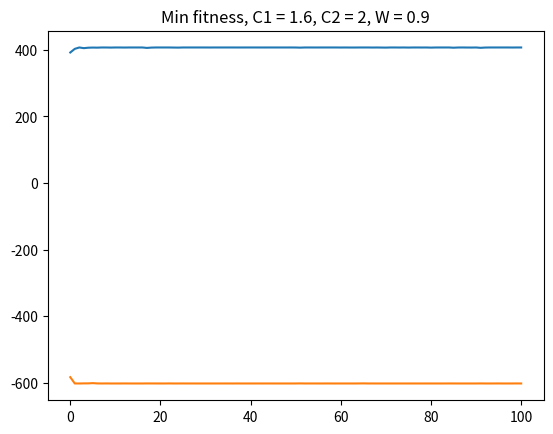

Here is the Python script that generated this plot:
"""
[redacted]
Created on Dec 1st
"""

import numpy as np
import matplotlib.pyplot as plt

# number of particles
NUM = 100 
# number of iterations
T = 100
# learning coefficient C1, C2
# [0.4, 2]
# {2, 2}, {1.6, 1.8}, {1.6, 2}
C1 = 1.6
C2 = 2
# inertial coefficient W
# [0.4, 2]
# 0.9, 1.2
W = 0.9
# set xi's bound
X_MIN = 0
X_MAX = 15
# set of max fitness    
MAX_FITNESS = []                                                                     
# set of min fitness              
MIN_FITNESS = []  

# target function
def function(x1, x2, x3):
	return 2*x1**2 - 3*x2**2 - 4*x1 + 5*x2 + x3

# function clamp() is used to limit the range of results
def clamp(n, minn, maxn):
    n = np.maximum(n, minn)
    n = np.minimum(n, maxn)
    return n

# define a class to save the attributes
class PSO(object):
    # max_or_min: max == 1, min == -1
    # individual_size: number of individuals(particles)
    # max_steps: number of iterations
    def __init__(self, max_or_min, individual_size=NUM, max_steps=T):
        self.max_or_min = max_or_min
        self.individual_size = individual_size
        self.max_steps = max_steps
        # dimension
        self.dim = 3
        # x's bound
        self.x_bound = [X_MIN, X_MAX]
        # location
        self.x = np.random.randint(self.x_bound[0],self.x_bound[1]+1, size=(NUM, self.dim))
        # velocity
        self.v = np.random.rand(self.individual_size, self.dim)
        # calculate fitness
        fitness = self.calculate_fitness(self.x, self.max_or_min)
        # explore the best position of one individual
        self.p = self.x
        # Explore the best position of global individuals
        self.pg = self.x[np.argmax(fitness)]
        # best fitness of one individual
        self.individual_best_fitness = fitness
        # best fitness of global individuals
        self.global_best_fitness = np.max(fitness)
        # append into the sets
        if self.max_or_min == 1:
            MAX_FITNESS.append(self.global_best_fitness)
        elif self.max_or_min == -1:
            MIN_FITNESS.append(-self.global_best_fitness)

    # calculate fitness
    def calculate_fitness(self, x, max_or_min):
        x1 = x[:,0]
        x2 = x[:,1]
        x3 = x[:,2] 
        pred = function(x1, x2, x3)
        if max_or_min == 1:
            return pred
        elif max_or_min == -1:
            return -pred

    # PSO function
    def PSO_function(self, max_or_min):
        for _ in range(self.max_steps):
            # according to the formula
            # r1 and r2 are random numbers, increasing the search randomness
            r1 = np.random.rand(self.individual_size, self.dim)
            r2 = np.random.rand(self.individual_size, self.dim)
            
            # update velocity and C1, C2
            self.v  = W*self.v+C1*r1*(self.p-self.x)+C2*r2*(self.pg-self.x)
            minn = [[self.x_bound[0]]*self.dim]*self.individual_size
            maxn =   [[self.x_bound[1]]*self.dim]*self.individual_size
  
            # limit the bound
            self.x = clamp(self.v + self.x, minn, maxn)
            
            # calculate fitness
            fitness = self.calculate_fitness(self.x, max_or_min)
            
            # update one individual
            update_id = np.greater(self.individual_best_fitness, fitness)
            self.p[update_id] = self.x[update_id]
            self.individual_best_fitness[update_id] = fitness[update_id]
            
            # update global best fitness
            if np. max(fitness) > self.global_best_fitness:
                self.pg = self.x[np.argmax(fitness)]
                self.global_best_fitness = np.max(fitness)
            # print(' best fitness: %.5f, mean fitness: %.5f' % (-self.global_best_fitness, -np.mean(fitness)))
            
            # append into the sets
            if max_or_min == 1:
                MAX_FITNESS.append(np.max(fitness))
            elif max_or_min == -1:
                MIN_FITNESS.append(-np.max(fitness))
            
 
if __name__ == "__main__":
    # get max fitness
    pso_max = PSO(1)
    pso_max.PSO_function(1)
    print("max fitness: %.5f" % (np.max(MAX_FITNESS)))

    # get min fitness
    pso_min = PSO(-1)
    pso_min.PSO_function(-1)
    print("min fitness: %.5f" % (np.min(MIN_FITNESS)))

    # show results by graph
    plt.plot(MAX_FITNESS)
    plt.title("Max fitness, C1 = " + str(C1) + ", C2 = " + str(C2) + ", W = " + str(W))
    plt.show()

    plt.plot(MIN_FITNESS)
    plt.title("Min fitness, C1 = " + str(C1) + ", C2 = " + str(C2) + ", W = " + str(W))
    plt.show()